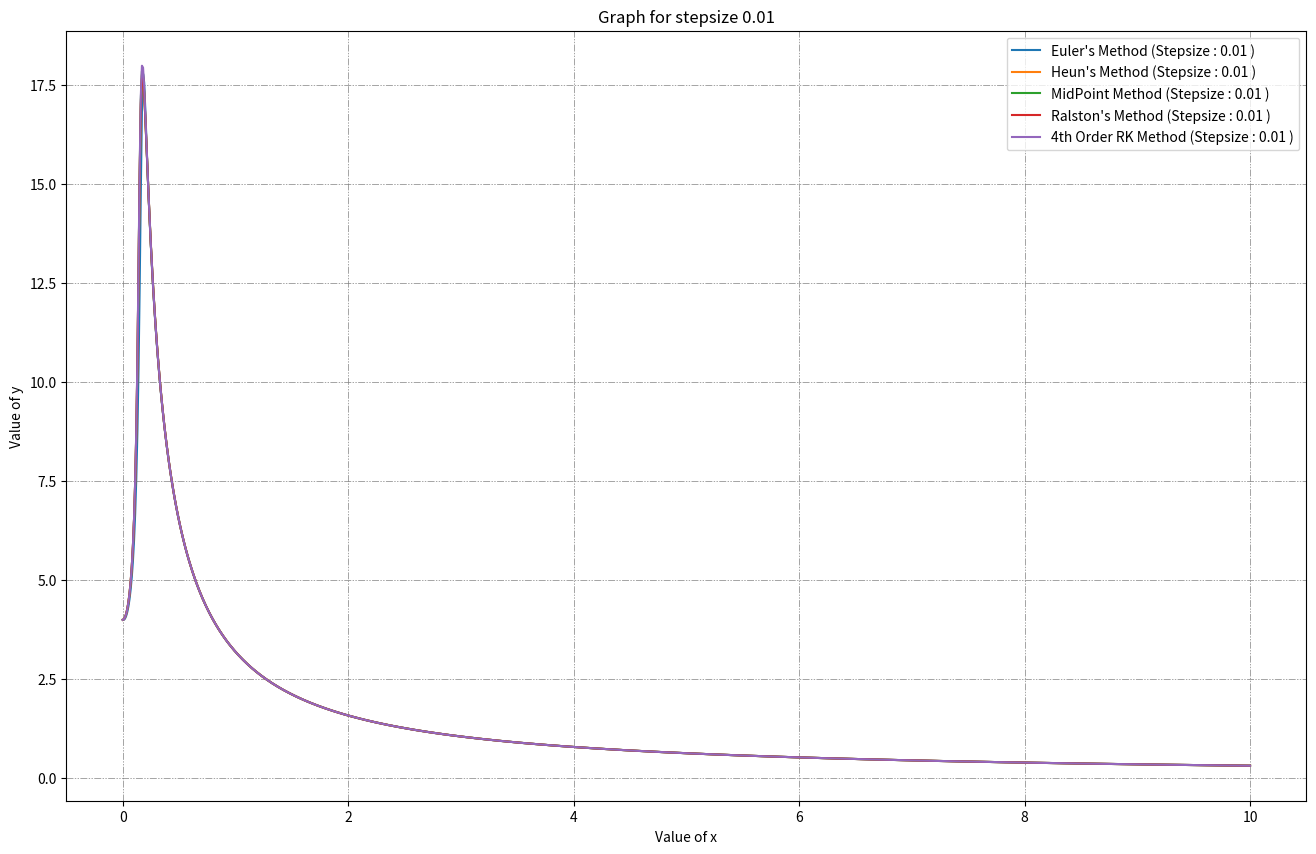
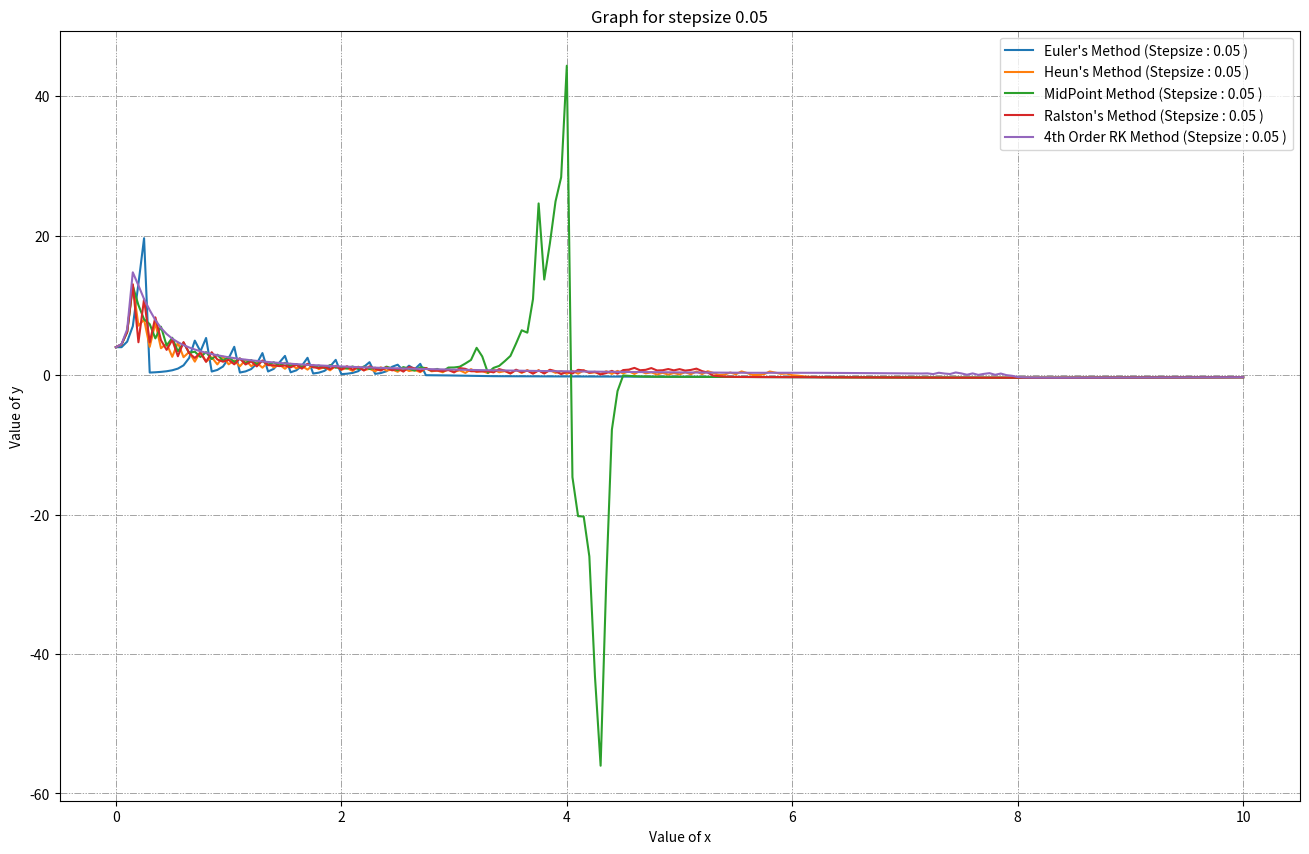
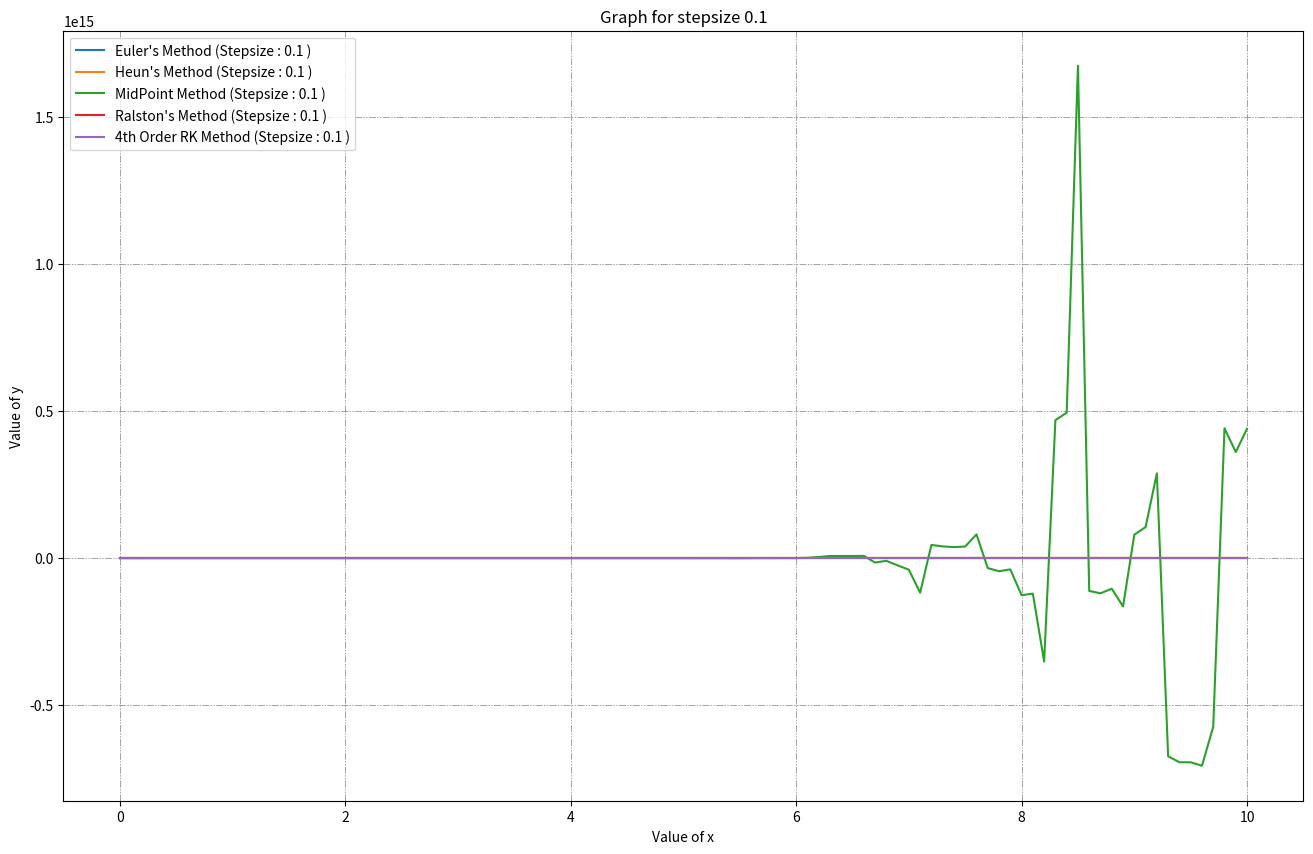
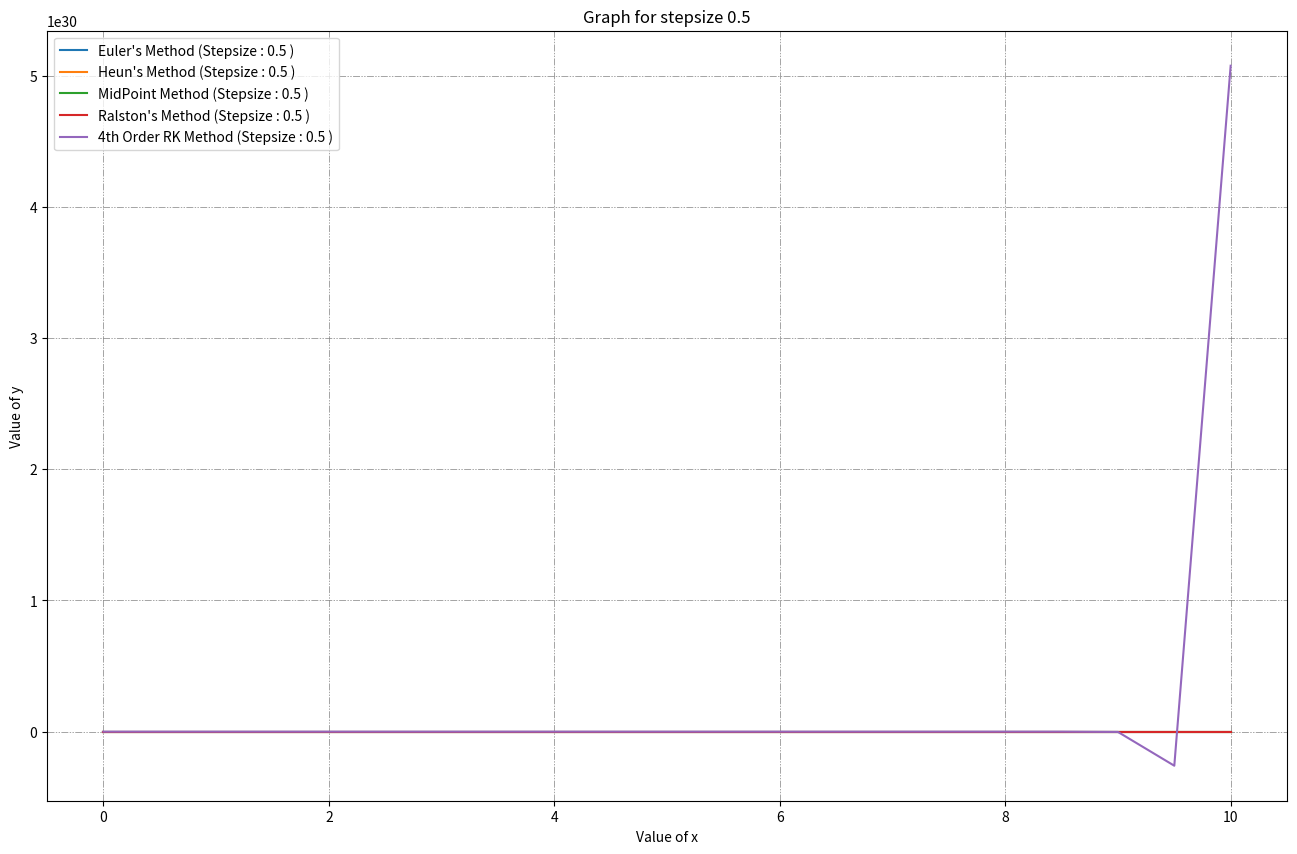
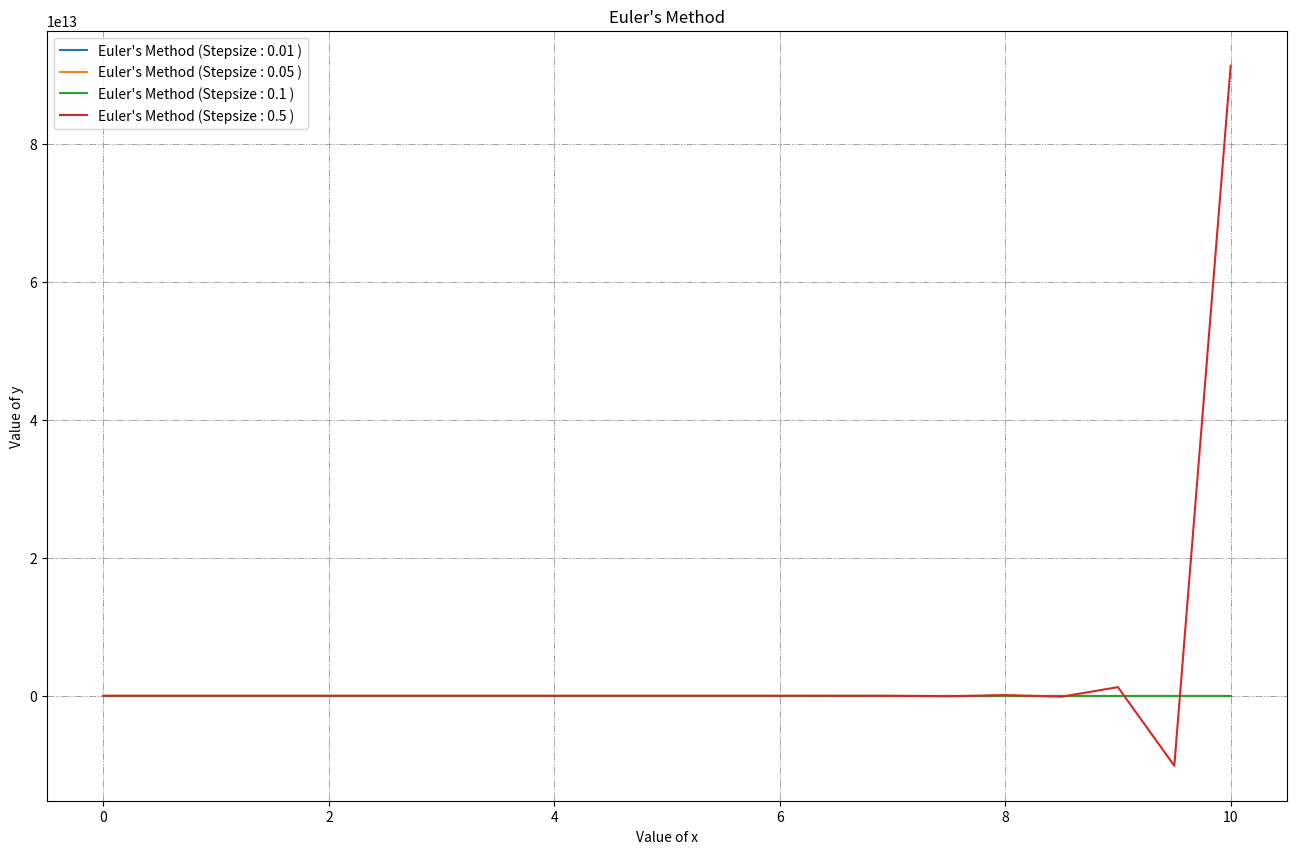
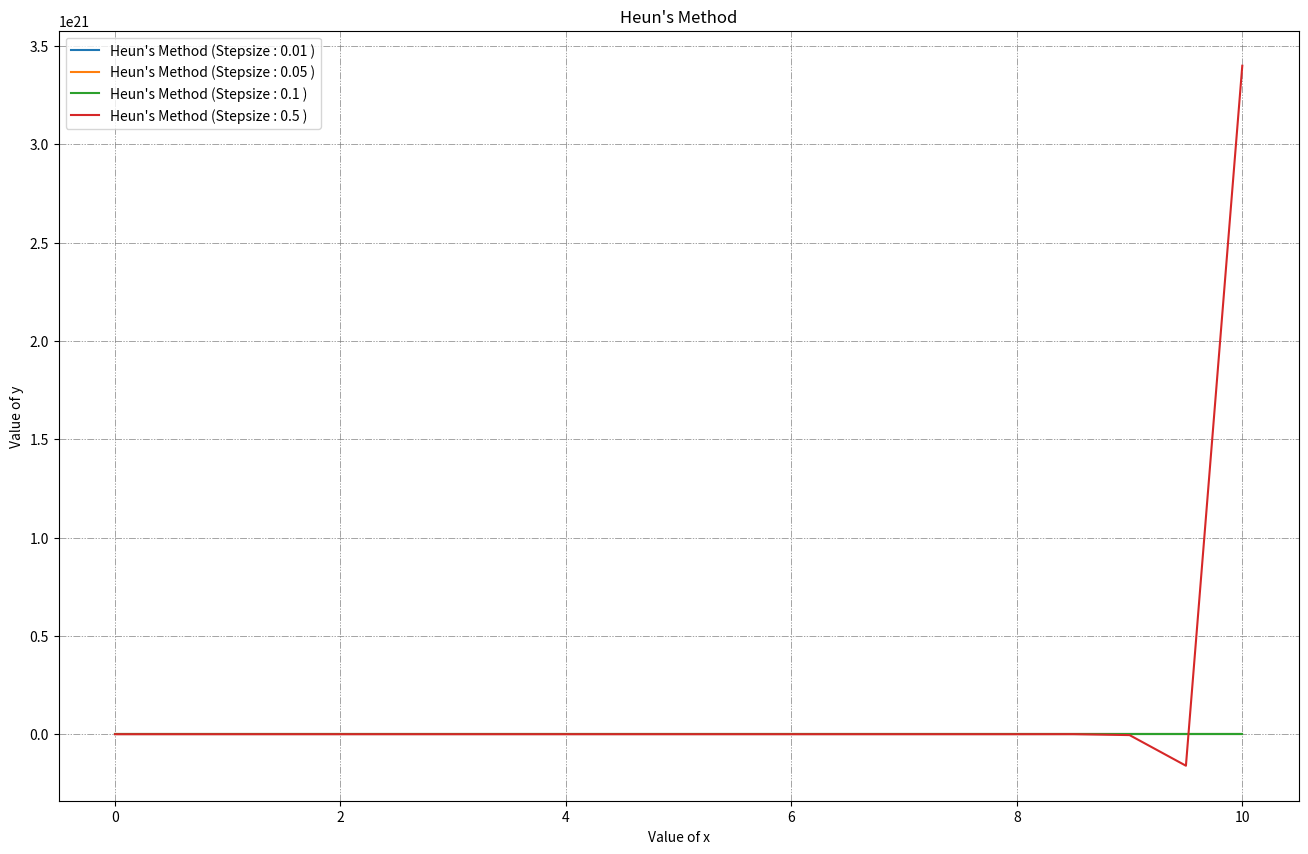
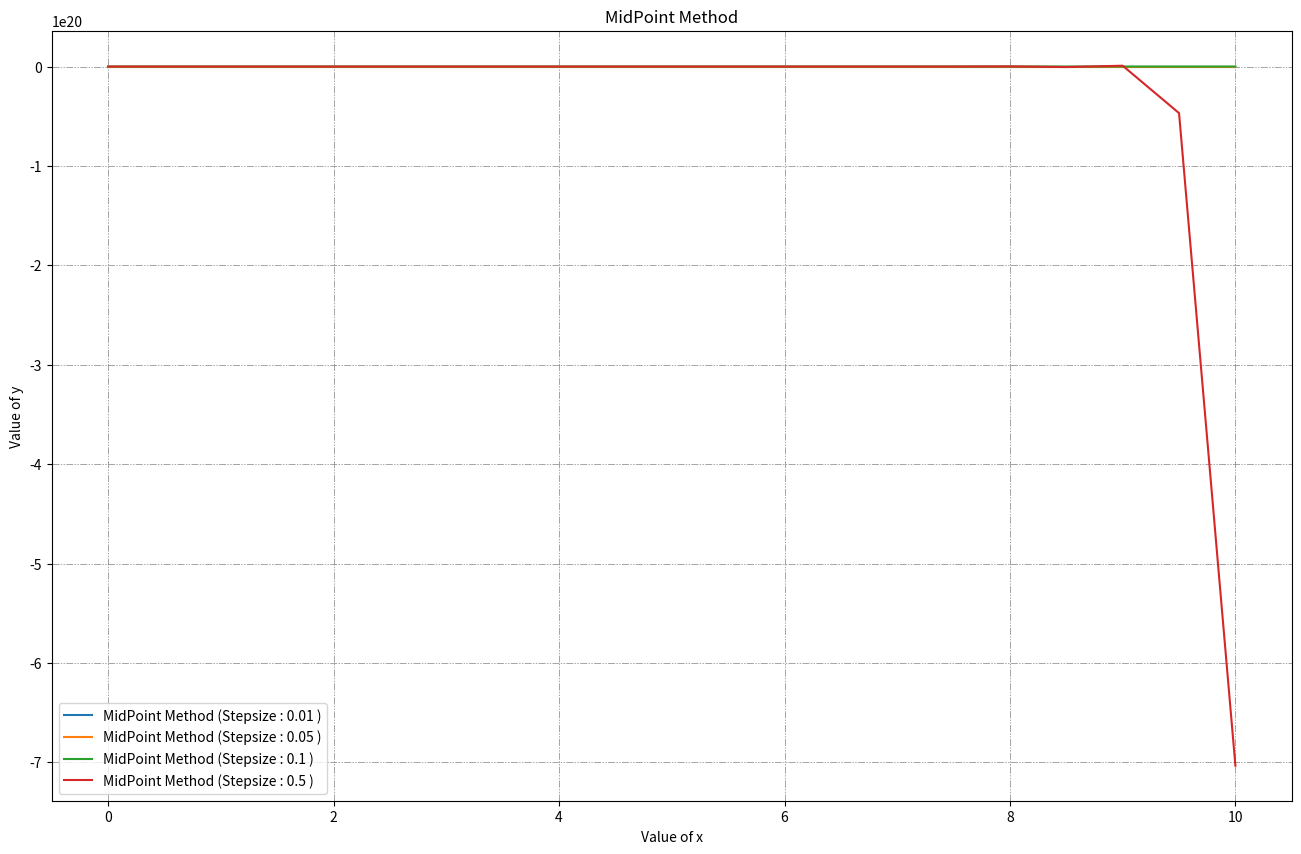
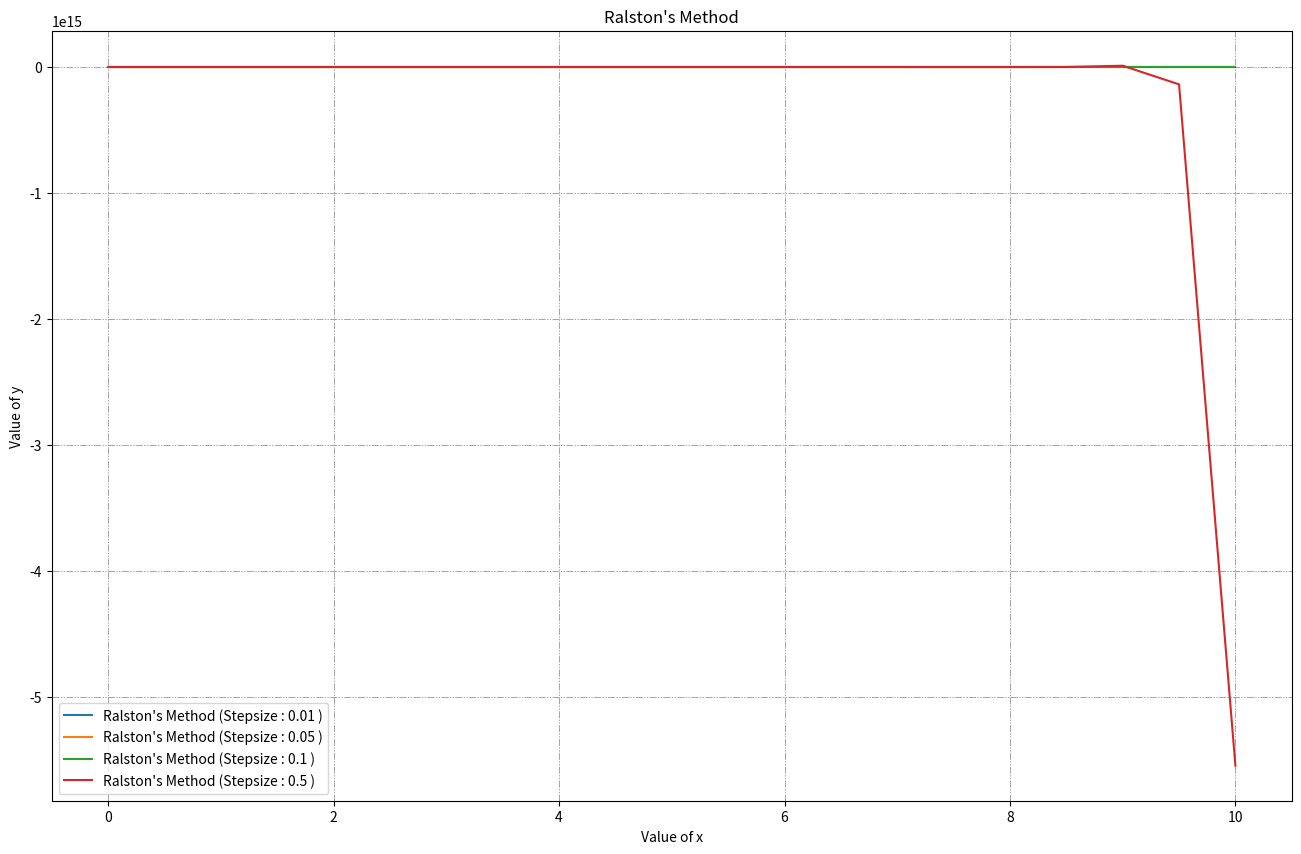
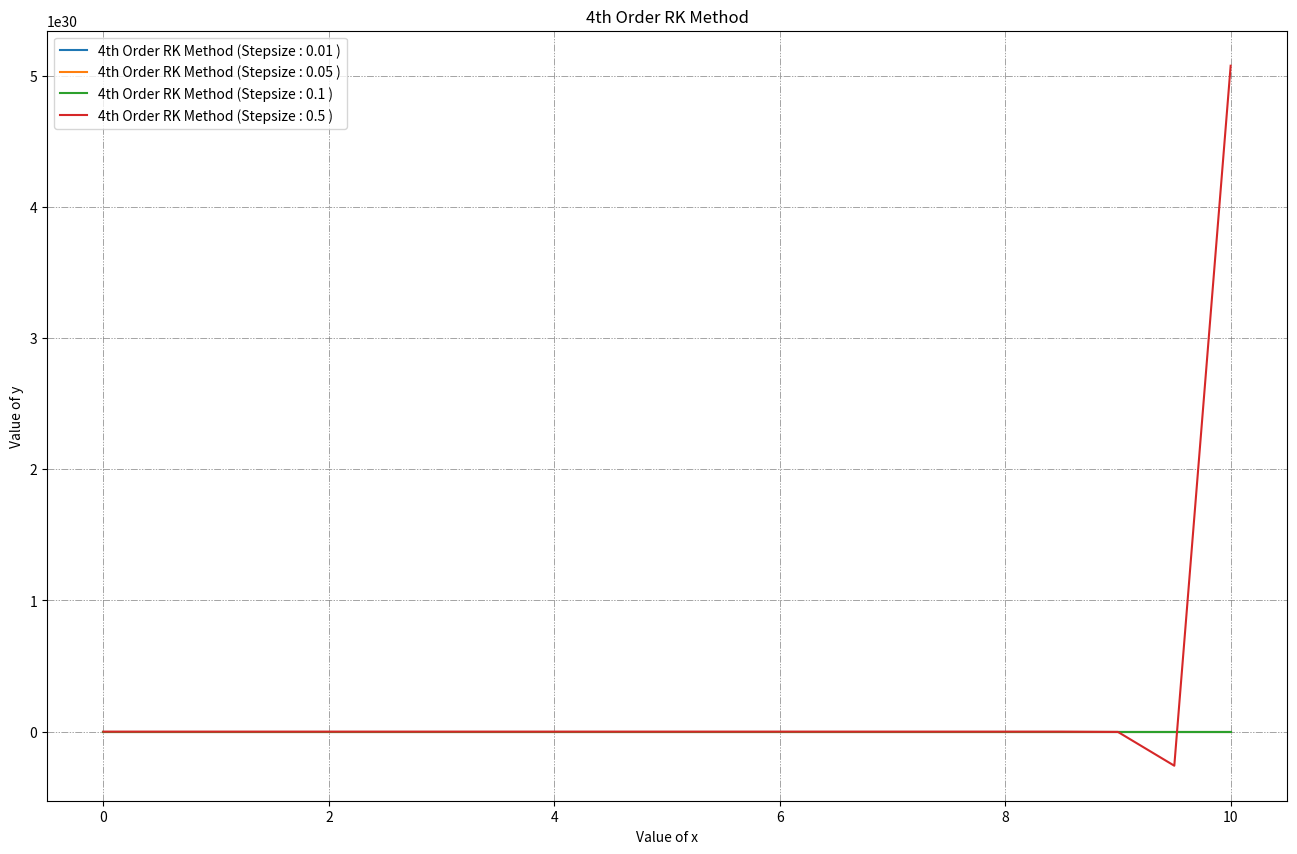

Python code for these plots, in order:
# -*- coding: utf-8 -*-
"""
Created on Wed Aug 28 11:29:17 2019

[redacted]
"""
import numpy as np
import math
import matplotlib.pyplot as plt

y0 = 4 

def f(x,y):
    return ((x+20*y)*math.sin(x*y))

def Euler(h):
    xara = np.arange(0,10.0001,h)
    yara = []
    yprev = y0
    yara.append(yprev)
    for idx in range(1,xara.size):
        x = xara[idx-1]
        yprev = (yprev + f(x,yprev)*h)
        yara.append(yprev)
    yara = np.array(yara)
    plt.plot(xara,yara,label="Euler's Method (Stepsize : "+str(h)+" )")
    #plt.scatter(xara,yara)
    
def RK2ndOrder(a1,a2,p,q,h,lab):
    xara = np.arange(0,10.0001,h)
    yara = []
    yprev = y0
    yara.append(yprev)
    for idx in range(1,xara.size):
        x = xara[idx-1]
        k1 = f(x,yprev)
        k2 = f(x+p*h, yprev +q*k1*h)
        yprev = yprev + ((a1*k1+a2*k2)*h)
        yara.append(yprev)
        idx+=1  
    yara = np.array(yara)
    plt.plot(xara,yara,label=lab+str(h)+" )")
    #plt.scatter(xara,yara)
    
def RK4thOrder(h):
    xara = np.arange(0,10.0001,h)
    yara = []
    yprev = y0
    yara.append(yprev)
    for idx in range(1,xara.size):
        x = xara[idx-1]
        k1 = f(x,yprev)
        k2 = f(x +0.5*h, yprev +0.5*k1*h)
        k3 = f(x +0.5*h, yprev +0.5*k2*h)
        k4 = f(xara[idx],yprev+k3*h)
        yprev = yprev + (k1+2*k2+2*k3+k4)*h*(1/6)
        yara.append(yprev)
    yara = np.array(yara)
    plt.plot(xara,yara,label="4th Order RK Method (Stepsize : "+str(h)+" )")
    #plt.scatter(xara,yara,s=3)
    
def Heun(h):
    RK2ndOrder(0.5,0.5,1,1,h,"Heun's Method (Stepsize : ")
def MidPoint(h):
    RK2ndOrder(0,1,0.5,0.5,h,"MidPoint Method (Stepsize : ")
def Ralston(h):
    RK2ndOrder(1/3,2/3,3/4,3/4,h,"Ralston's Method (Stepsize : ")
    
if __name__ == '__main__':
    
    hara = [0.01,0.05,0.1,0.5]
    func_list = [Euler,Heun,MidPoint,Ralston,RK4thOrder]
    lab = ["Euler's Method" ,"Heun's Method","MidPoint Method","Ralston's Method", "4th Order RK Method"]
    
    for i in range(0,4):
        plt.figure(i+1 , figsize=(16,10))
        plt.grid(color='grey',linewidth=0.5,dashes=[10,2,2,2,2,2])
        for ff in func_list:
            ff(hara[i])
        plt.title("Graph for stepsize "+str(hara[i]))
        plt.xlabel("Value of x")
        plt.ylabel("Value of y")
        plt.legend()
        #plt.savefig("Graph for stepsize "+str(hara[i])+".jpeg")

    for i in range(0,5):
        plt.figure(i+5 , figsize=(16,10))
        plt.grid(color='grey',linewidth=0.5,dashes=[10,2,2,2,2,2])
        for hh in hara:
            ff = func_list[i]
            ff(hh)
        plt.title(lab[i])
        plt.xlabel("Value of x")
        plt.ylabel("Value of y")
        plt.legend()
        #plt.savefig(lab[i]+".jpeg")

